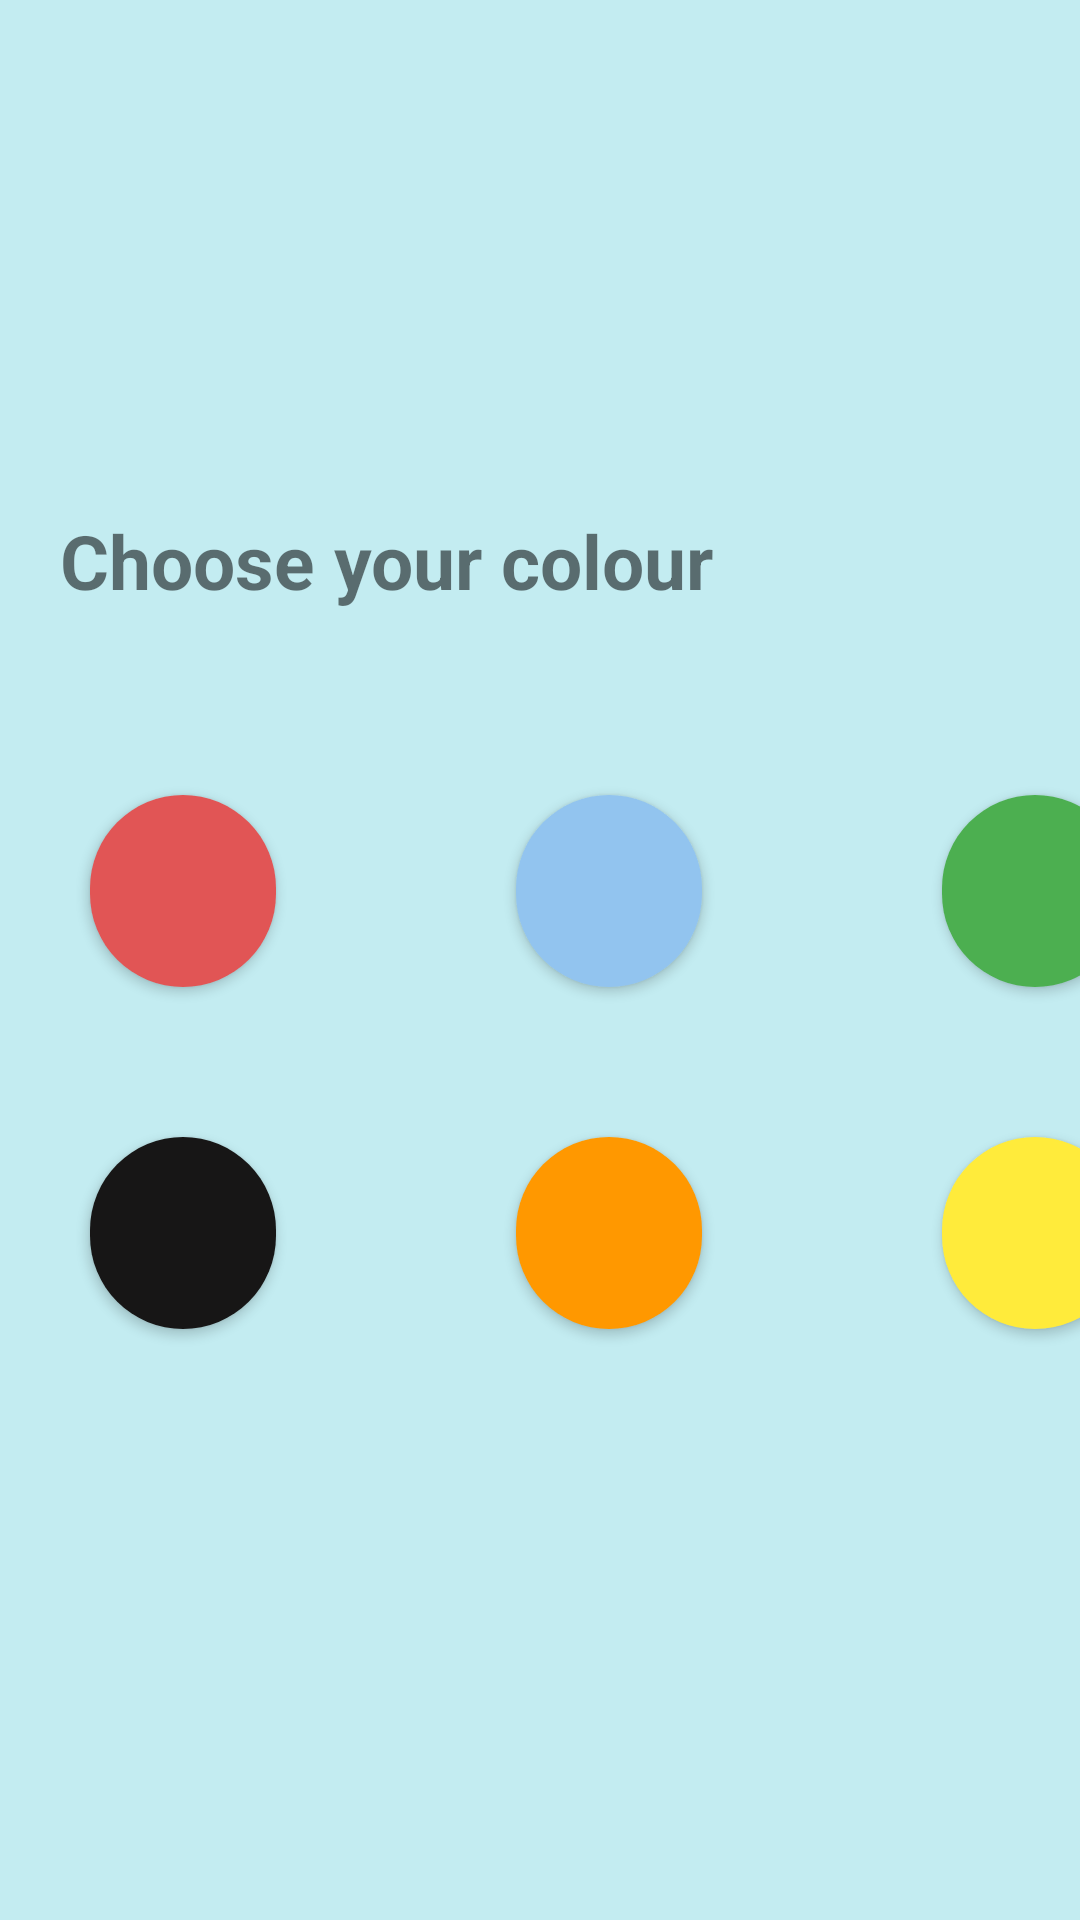

Here is an Android app screen rendered from its layout file. Give the layout XML and the strings, colors and styles it references.
<!-- AndroidManifest.xml: application theme Theme.Coursework11 -->
<!-- res/layout/activity_colour_choose.xml -->
<?xml version="1.0" encoding="utf-8"?>
<android.support.constraint.ConstraintLayout xmlns:android="http://schemas.android.com/apk/res/android"
    xmlns:app="http://schemas.android.com/apk/res-auto"
    xmlns:tools="http://schemas.android.com/tools"
    android:layout_width="match_parent"
    android:layout_height="match_parent"
    android:background="#C3ECF1"
    tools:context=".ColourChoose">

    <Button
        android:id="@+id/redButton"
        android:layout_width="62dp"
        android:layout_height="64dp"
        android:layout_marginStart="30dp"
        android:layout_marginTop="50dp"
        android:background="@drawable/color_button"
        android:backgroundTint="#E15555"
        android:onClick="redColour"
        app:layout_constraintStart_toStartOf="parent"
        app:layout_constraintTop_toBottomOf="@+id/textColourChoose"
        tools:ignore="SpeakableTextPresentCheck" />

    <Button
        android:id="@+id/blueButton"
        android:layout_width="62dp"
        android:layout_height="64dp"
        android:layout_marginStart="80dp"
        android:layout_marginTop="50dp"
        android:background="@drawable/color_button"
        android:backgroundTint="#92C4EF"
        android:onClick="blueColour"
        app:layout_constraintStart_toEndOf="@+id/redButton"
        app:layout_constraintTop_toBottomOf="@+id/textColourChoose"
        tools:ignore="SpeakableTextPresentCheck" />

    <Button
        android:id="@+id/greenButton"
        android:layout_width="62dp"
        android:layout_height="64dp"
        android:layout_marginStart="80dp"
        android:layout_marginTop="50dp"
        android:background="@drawable/color_button"
        android:backgroundTint="#4CAF50"
        android:onClick="greenColour"
        app:layout_constraintStart_toEndOf="@+id/blueButton"
        app:layout_constraintTop_toBottomOf="@+id/textColourChoose"
        tools:ignore="SpeakableTextPresentCheck" />

    <Button
        android:id="@+id/blackButton"
        android:layout_width="62dp"
        android:layout_height="64dp"
        android:layout_marginStart="30dp"
        android:layout_marginTop="50dp"

        android:background="@drawable/color_button"
        android:backgroundTint="#171616"
        android:onClick="blackColour"
        app:layout_constraintStart_toStartOf="parent"
        app:layout_constraintTop_toBottomOf="@+id/redButton"
        tools:ignore="SpeakableTextPresentCheck" />

    <Button
        android:id="@+id/orangeButton"
        android:layout_width="62dp"
        android:layout_height="64dp"
        android:layout_marginStart="80dp"
        android:layout_marginTop="50dp"
        android:background="@drawable/color_button"
        android:backgroundTint="#FF9800"
        android:onClick="orangeColour"
        app:layout_constraintStart_toEndOf="@+id/blackButton"
        app:layout_constraintTop_toBottomOf="@+id/blueButton"
        tools:ignore="SpeakableTextPresentCheck" />

    <Button
        android:id="@+id/yellowButton"
        android:layout_width="62dp"
        android:layout_height="64dp"
        android:layout_marginStart="80dp"
        android:layout_marginTop="50dp"
        android:background="@drawable/color_button"
        android:backgroundTint="#FFEB3B"
        android:onClick="yellowColour"
        app:layout_constraintStart_toEndOf="@+id/orangeButton"
        app:layout_constraintTop_toBottomOf="@+id/greenButton"
        tools:ignore="SpeakableTextPresentCheck" />

    <TextView
        android:id="@+id/textColourChoose"
        android:layout_width="358dp"
        android:layout_height="45dp"
        android:layout_marginStart="20dp"
        android:layout_marginTop="170dp"
        android:text="@string/choose_your_colour"
        android:textSize="25sp"
        android:textStyle="bold"
        app:layout_constraintStart_toStartOf="parent"
        app:layout_constraintTop_toTopOf="parent" />
</android.support.constraint.ConstraintLayout>
<!-- resources referenced by this layout -->
<resources>
  <!-- drawable color_button (drawable) -->
  <?xml version="1.0" encoding="utf-8"?>
  <shape xmlns:android="http://schemas.android.com/apk/res/android">
      <corners
          android:topLeftRadius="1000dp"
          android:topRightRadius="1000dp"
          android:bottomLeftRadius="1000dp"
          android:bottomRightRadius="1000dp"/>
      <solid android:color="@color/white"/>
  </shape>
  <string name="choose_your_colour">Choose your colour</string>
  <style name="Theme.Coursework11" parent="Theme.AppCompat.Light.DarkActionBar">
          
          <item name="colorPrimary">@color/purple_500</item>
          <item name="colorPrimaryDark">@color/purple_700</item>
          <item name="colorAccent">@color/teal_200</item>
          
      </style>
  <!-- not gathered from this repository: default colours our renderer supplied (Android Studio template values) -->
  <color name="purple_500">#FF6200EE</color>
  <color name="purple_700">#FF3700B3</color>
  <color name="teal_200">#FF03DAC5</color>
  <color name="white">#FFFFFFFF</color>
</resources>
